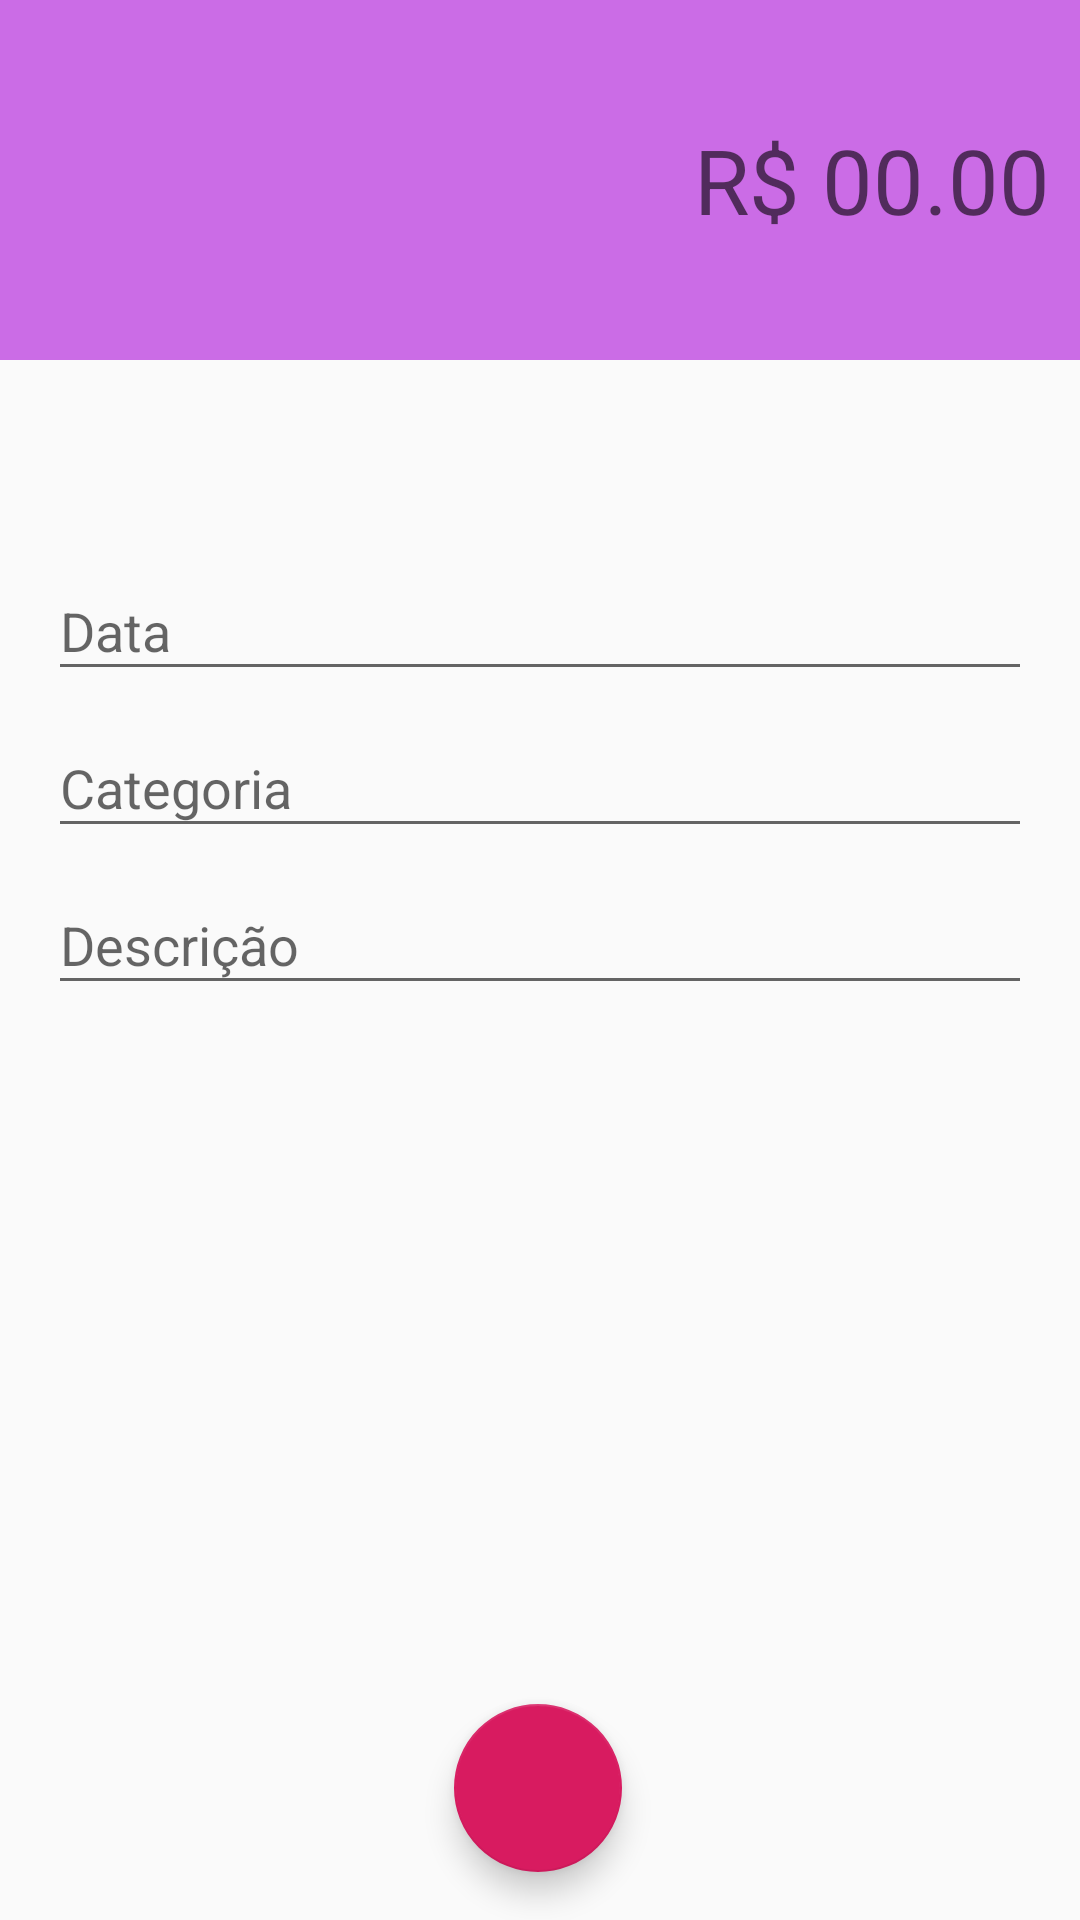

The Android layout XML behind this screen, and the referenced resources:
<!-- AndroidManifest.xml: application theme AppTheme -->
<!-- res/layout/activity_despesas.xml -->
<?xml version="1.0" encoding="utf-8"?>
<androidx.constraintlayout.widget.ConstraintLayout xmlns:android="http://schemas.android.com/apk/res/android"
    xmlns:app="http://schemas.android.com/apk/res-auto"
    xmlns:tools="http://schemas.android.com/tools"
    android:layout_width="match_parent"
    android:layout_height="match_parent"
    tools:context=".controller.DespesasActivityController">

    <LinearLayout
        android:id="@+id/linearLayout"
        android:layout_width="0dp"
        android:layout_height="120dp"
        android:background="@color/purple"
        android:gravity="center"
        android:orientation="vertical"
        android:padding="10dp"
        app:layout_constraintEnd_toEndOf="parent"
        app:layout_constraintStart_toStartOf="parent"
        app:layout_constraintTop_toTopOf="parent">

        <EditText
            android:id="@+id/editValor"
            android:layout_width="match_parent"
            android:layout_height="wrap_content"
            android:background="#00FFFFFF"
            android:drawablePadding="8dp"
            android:ems="10"
            android:gravity="end"
            android:hint="R$ 00.00"
            android:inputType="numberDecimal"
            android:textColor="@color/dark_brown"
            android:textSize="30sp" />
    </LinearLayout>

    <com.google.android.material.textfield.TextInputLayout
        android:id="@+id/textInputLayout2"
        android:layout_width="0dp"
        android:layout_height="wrap_content"
        app:layout_constraintBottom_toTopOf="@+id/textInputLayout"
        app:layout_constraintEnd_toEndOf="parent"
        app:layout_constraintHorizontal_bias="1.0"
        app:layout_constraintStart_toStartOf="parent"
        app:layout_constraintTop_toBottomOf="@+id/linearLayout"
        app:layout_constraintVertical_chainStyle="packed">

    </com.google.android.material.textfield.TextInputLayout>

    <com.google.android.material.textfield.TextInputLayout
        android:id="@+id/textInputLayout"
        android:layout_width="0dp"
        android:layout_height="wrap_content"
        app:layout_constraintEnd_toEndOf="parent"
        app:layout_constraintHorizontal_bias="1.0"
        app:layout_constraintStart_toStartOf="parent"
        app:layout_constraintTop_toBottomOf="@+id/textInputLayout2" />

    <com.google.android.material.textfield.TextInputLayout
        android:id="@+id/textInputLayout8"
        android:layout_width="0dp"
        android:layout_height="wrap_content"
        android:layout_marginStart="16dp"
        android:layout_marginLeft="16dp"
        android:layout_marginEnd="16dp"
        android:layout_marginRight="16dp"
        app:layout_constraintBottom_toTopOf="@+id/textInputLayout7"
        app:layout_constraintEnd_toEndOf="parent"
        app:layout_constraintStart_toStartOf="parent"
        app:layout_constraintTop_toBottomOf="@+id/linearLayout"
        app:layout_constraintVertical_bias="0.16000003"
        app:layout_constraintVertical_chainStyle="packed">

        <com.google.android.material.textfield.TextInputEditText
            android:id="@+id/editData"
            android:layout_width="match_parent"
            android:layout_height="wrap_content"
            android:hint="Data " />
    </com.google.android.material.textfield.TextInputLayout>

    <com.google.android.material.textfield.TextInputLayout
        android:id="@+id/textInputLayout9"
        android:layout_width="0dp"
        android:layout_height="wrap_content"
        android:layout_marginStart="16dp"
        android:layout_marginLeft="16dp"
        android:layout_marginEnd="16dp"
        android:layout_marginRight="16dp"
        app:layout_constraintBottom_toBottomOf="parent"
        app:layout_constraintEnd_toEndOf="parent"
        app:layout_constraintStart_toStartOf="parent"
        app:layout_constraintTop_toBottomOf="@+id/textInputLayout7">

    <com.google.android.material.textfield.TextInputEditText
            android:id="@+id/editDescricao"
            android:layout_width="match_parent"
            android:layout_height="wrap_content"
            android:hint="Descrição" />
    </com.google.android.material.textfield.TextInputLayout>

    <com.google.android.material.textfield.TextInputLayout
        android:id="@+id/textInputLayout7"
        android:layout_width="0dp"
        android:layout_height="wrap_content"
        android:layout_marginStart="16dp"
        android:layout_marginLeft="16dp"
        android:layout_marginEnd="16dp"
        android:layout_marginRight="16dp"
        app:layout_constraintBottom_toTopOf="@+id/textInputLayout9"
        app:layout_constraintEnd_toEndOf="parent"
        app:layout_constraintStart_toStartOf="parent"
        app:layout_constraintTop_toBottomOf="@+id/textInputLayout8">

    <com.google.android.material.textfield.TextInputEditText
            android:id="@+id/editCategoria"
            android:layout_width="match_parent"
            android:layout_height="wrap_content"
            android:hint="Categoria" />
    </com.google.android.material.textfield.TextInputLayout>

    <com.google.android.material.floatingactionbutton.FloatingActionButton
        android:id="@+id/fabSalvar"
        android:layout_width="wrap_content"
        android:layout_height="wrap_content"
        android:layout_marginBottom="16dp"
        android:clickable="true"
        android:src="@drawable/ic_check"
        app:layout_constraintBottom_toBottomOf="parent"
        app:layout_constraintEnd_toEndOf="parent"
        app:layout_constraintHorizontal_bias="0.498"
        app:layout_constraintStart_toStartOf="parent"
        android:onClick="salvarDespesa"/>

</androidx.constraintlayout.widget.ConstraintLayout>
<!-- resources referenced by this layout -->
<resources>
  <color name="dark_brown">#272727</color>
  <color name="purple">#CB6CE6</color>
  <style name="AppTheme" parent="Theme.AppCompat.Light.DarkActionBar">
          
          <item name="windowActionBar">false</item>
          <item name="windowNoTitle">true</item>
          <item name="colorPrimary">@color/colorPrimary</item>
          <item name="colorPrimaryDark">@color/colorPrimaryDark</item>
          <item name="colorAccent">@color/colorAccent</item>
      </style>
  <color name="colorPrimary">#008577</color>
  <color name="colorPrimaryDark">#00574B</color>
  <color name="colorAccent">#D81B60</color>
</resources>
